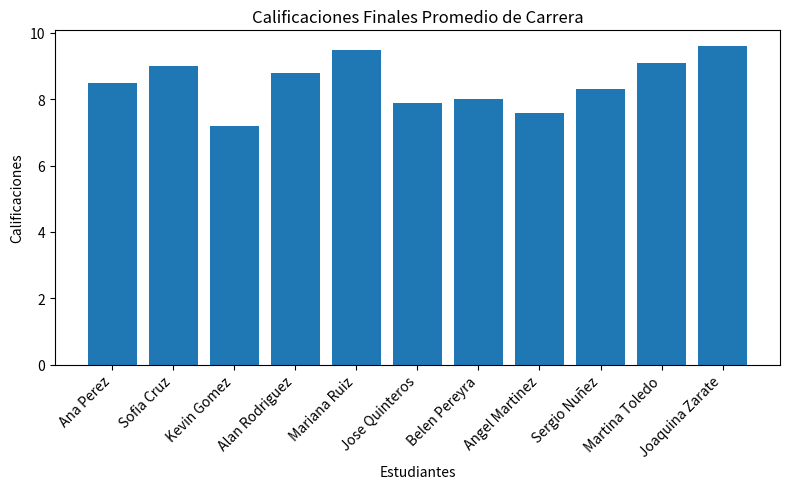

Write the Python code that produced this figure.
#Lucas Limachi - se realizo un grafico con datos de estudiantes
import matplotlib.pyplot as plt
import numpy as np

# Datos de los estudiantes
nombres = ['Ana Perez', 'Sofia Cruz', 'Kevin Gomez', 'Alan Rodriguez', 'Mariana Ruiz',
           'Jose Quinteros', 'Belen Pereyra', 'Angel Martinez', 'Sergio Nuñez', 'Martina Toledo', 'Joaquina Zarate']
calificaciones = [8.5, 9.0, 7.2, 8.8, 9.5, 7.9, 8.0, 7.6, 8.3, 9.1, 9.6]

# Crear un arreglo con los índices de los estudiantes
indices = np.arange(len(nombres))

# Crear una figura y un eje
fig, ax = plt.subplots(figsize=(8, 5))

# Graficar los datos de los estudiantes
ax.bar(indices, calificaciones)

# Configurar las etiquetas del eje x
ax.set_xticks(indices)
ax.set_xticklabels(nombres, rotation=45, ha='right')

# Configurar el título y los nombres de los ejes
ax.set_title('Calificaciones Finales Promedio de Carrera')
ax.set_xlabel('Estudiantes')
ax.set_ylabel('Calificaciones')

# Mostrar el gráfico
plt.tight_layout()
plt.show()
